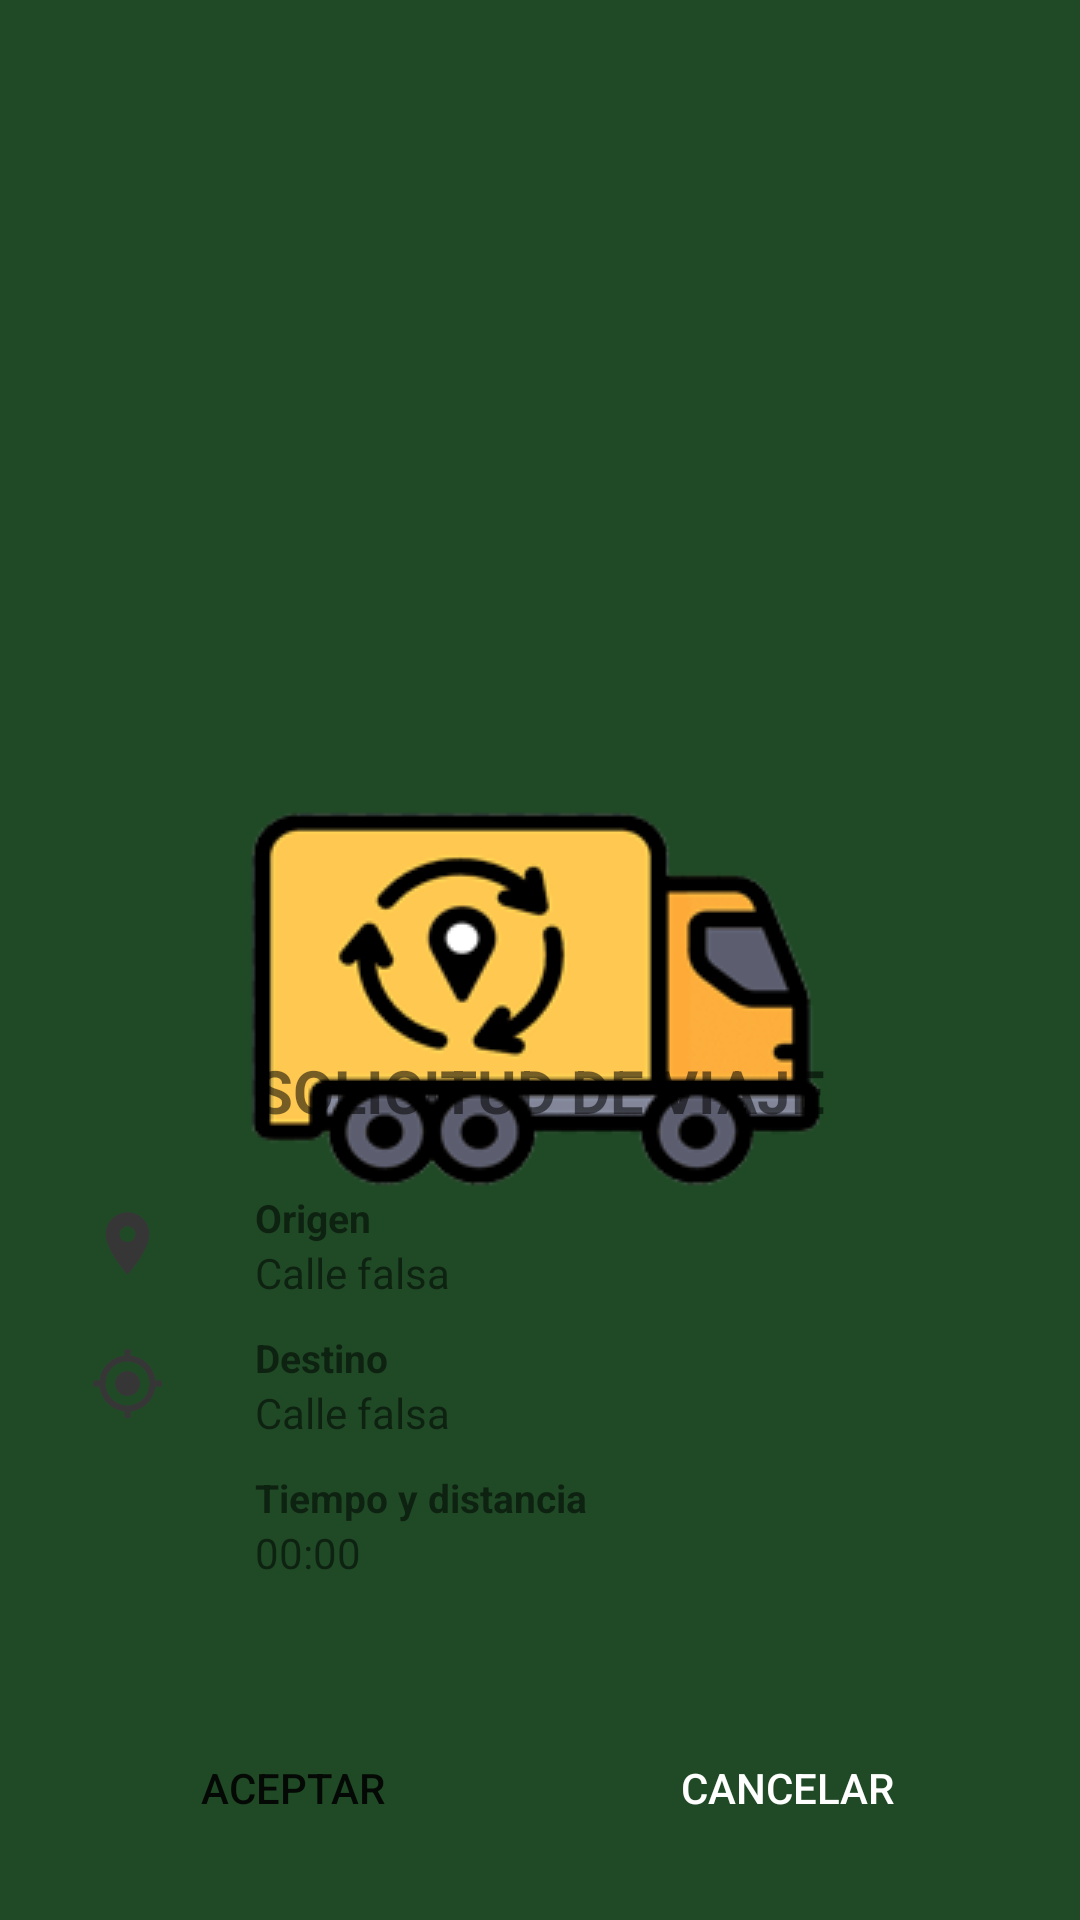

Android layout source for this screen:
<!-- AndroidManifest.xml: application theme SplashTheme -->
<!-- res/layout/modal_bottom_sheet_booking.xml -->
<?xml version="1.0" encoding="utf-8"?>
<FrameLayout
    xmlns:android="http://schemas.android.com/apk/res/android"
    xmlns:app="http://schemas.android.com/apk/res-auto"
    android:layout_width="match_parent"
    android:layout_height="wrap_content"
    app:layout_behavior="com.google.android.material.bottomsheet.BottomSheetBehavior">


    <LinearLayout
        android:layout_width="match_parent"
        android:layout_height="300dp"
        android:orientation="vertical"
        android:layout_gravity="bottom"
        >

        <TextView
            android:layout_width="match_parent"
            android:layout_height="wrap_content"
            android:text="SOLICITUD DE VIAJE"
            android:textAlignment="center"
            android:textStyle="bold"
            android:textSize="20sp"
            android:layout_marginTop="10dp"
            android:layout_marginBottom="10dp"/>

        <LinearLayout
            android:layout_width="match_parent"
            android:layout_height="wrap_content"
            android:orientation="horizontal"
            android:layout_marginTop="10dp">

            <ImageView
                android:layout_width="25dp"
                android:layout_height="25dp"
                android:src="@drawable/ic_location_grey"
                android:layout_marginLeft="30dp"
                android:layout_marginRight="30dp"
                android:layout_marginTop="5dp"
                />

            <LinearLayout
                android:layout_width="match_parent"
                android:layout_height="wrap_content"
                android:orientation="vertical" >

                <TextView
                    android:layout_width="wrap_content"
                    android:layout_height="wrap_content"
                    android:text="Origen"
                    android:textSize="13sp"
                    android:textStyle="bold" />

                <TextView
                    android:id="@+id/textViewOrigin"
                    android:layout_width="wrap_content"
                    android:layout_height="wrap_content"
                    android:text="Calle falsa"
                    android:maxLines="2"
                    android:textSize="14sp"
                    />

            </LinearLayout>


        </LinearLayout>


        <LinearLayout
            android:layout_width="match_parent"
            android:layout_height="wrap_content"
            android:orientation="horizontal"
            android:layout_marginTop="10dp">

            <ImageView
                android:layout_width="25dp"
                android:layout_height="25dp"
                android:src="@drawable/ic_my_location_grey"
                android:layout_marginLeft="30dp"
                android:layout_marginRight="30dp"
                android:layout_marginTop="5dp"
                />

            <LinearLayout
                android:layout_width="match_parent"
                android:layout_height="wrap_content"
                android:orientation="vertical" >

                <TextView
                    android:layout_width="wrap_content"
                    android:layout_height="wrap_content"
                    android:text="Destino"
                    android:textSize="13sp"
                    android:textStyle="bold" />

                <TextView
                    android:id="@+id/textViewDestination"
                    android:layout_width="wrap_content"
                    android:layout_height="wrap_content"
                    android:text="Calle falsa"
                    android:maxLines="2"
                    android:textSize="14sp"
                    />

            </LinearLayout>


        </LinearLayout>

        <LinearLayout
            android:layout_width="match_parent"
            android:layout_height="wrap_content"
            android:orientation="horizontal"
            android:layout_marginTop="10dp">

            <ImageView
                android:layout_width="25dp"
                android:layout_height="25dp"
                android:src="@drawable/ic_timer_grey"
                android:layout_marginLeft="30dp"
                android:layout_marginRight="30dp"
                android:layout_marginTop="5dp"
                />

            <LinearLayout
                android:layout_width="match_parent"
                android:layout_height="wrap_content"
                android:orientation="vertical" >

                <TextView
                    android:layout_width="wrap_content"
                    android:layout_height="wrap_content"
                    android:text="Tiempo y distancia"
                    android:textSize="13sp"
                    android:textStyle="bold" />

                <TextView
                    android:id="@+id/textViewTimeAndDistance"
                    android:layout_width="wrap_content"
                    android:layout_height="wrap_content"
                    android:text="00:00"
                    android:maxLines="2"
                    android:textSize="14sp"
                    />

            </LinearLayout>


        </LinearLayout>

    </LinearLayout>


    <LinearLayout
        android:layout_width="match_parent"
        android:layout_height="match_parent"
        android:orientation="horizontal"
        android:gravity="bottom"
        android:layout_marginRight="20dp"
        android:layout_marginLeft="20dp"
        >

        <Button
            android:id="@+id/btnAccept"
            android:layout_width="0dp"
            android:layout_height="wrap_content"
            android:layout_weight="1"
            android:text="ACEPTAR"
            android:background="@drawable/rounded_button"
            android:layout_marginBottom="10dp"
            android:layout_marginRight="5dp"

            />

        <Button
            android:id="@+id/btnCancel"
            android:layout_width="0dp"
            android:layout_height="wrap_content"
            android:layout_weight="1"
            android:text="CANCELAR"
            android:background="@drawable/rounded_button"
            app:backgroundTint="@color/black"
            android:textColor="@color/white"
            android:layout_marginBottom="10dp"
            android:layout_marginLeft="5dp"
            />

    </LinearLayout>





</FrameLayout>
<!-- resources referenced by this layout -->
<resources>
  <color name="black">#FF000000</color>
  <color name="white">#FFFFFFFF</color>
  <!-- drawable ic_location_grey (drawable) -->
  <vector android:height="50dp" android:tint="#363636"
      android:viewportHeight="24" android:viewportWidth="24"
      android:width="50dp" xmlns:android="http://schemas.android.com/apk/res/android">
      <path android:fillColor="@android:color/white" android:pathData="M12,2C8.13,2 5,5.13 5,9c0,5.25 7,13 7,13s7,-7.75 7,-13c0,-3.87 -3.13,-7 -7,-7zM12,11.5c-1.38,0 -2.5,-1.12 -2.5,-2.5s1.12,-2.5 2.5,-2.5 2.5,1.12 2.5,2.5 -1.12,2.5 -2.5,2.5z"/>
  </vector>
  <!-- drawable ic_my_location_grey (drawable) -->
  <vector android:height="50dp" android:tint="#363636"
      android:viewportHeight="24" android:viewportWidth="24"
      android:width="50dp" xmlns:android="http://schemas.android.com/apk/res/android">
      <path android:fillColor="@android:color/white" android:pathData="M12,8c-2.21,0 -4,1.79 -4,4s1.79,4 4,4 4,-1.79 4,-4 -1.79,-4 -4,-4zM20.94,11c-0.46,-4.17 -3.77,-7.48 -7.94,-7.94L13,1h-2v2.06C6.83,3.52 3.52,6.83 3.06,11L1,11v2h2.06c0.46,4.17 3.77,7.48 7.94,7.94L11,23h2v-2.06c4.17,-0.46 7.48,-3.77 7.94,-7.94L23,13v-2h-2.06zM12,19c-3.87,0 -7,-3.13 -7,-7s3.13,-7 7,-7 7,3.13 7,7 -3.13,7 -7,7z"/>
  </vector>
  <style name="SplashTheme" parent="Theme.UberCloneDriverKotlin">
          <item name="android:windowBackground">@drawable/splash_screen</item>
      </style>
  <style name="Theme.UberCloneDriverKotlin" parent="Theme.AppCompat.Light.NoActionBar">
          
          <item name="colorPrimary">@color/green_dark</item>
          <item name="colorPrimaryVariant">@color/white</item>
          <item name="colorOnPrimary">@color/white</item>
          
          <item name="colorSecondary">@color/black</item>
          <item name="colorSecondaryVariant">@color/green_dark</item>
          <item name="colorOnSecondary">@color/black</item>
          
          <item name="android:statusBarColor" tools:targetApi="l">@color/green_dark</item>
          <item name="colorControlNormal">@color/white</item>
          <item name="colorControlActivated">@color/white</item>
          <item name="colorControlHighlight">@color/white</item>
          <item name="android:textColorHint">@color/white</item>
          
      </style>
  <!-- drawable splash_screen (drawable) -->
  <?xml version="1.0" encoding="utf-8"?>
  <layer-list xmlns:android="http://schemas.android.com/apk/res/android">
      <item android:drawable="@color/green"/>
      <item>
          <bitmap
              android:gravity="center"
              android:src="@drawable/trashcarlogosmall" />
      </item>
  </layer-list>
  <color name="green_dark">#204a26</color>
  <color name="green">#204a26</color>
  <!-- drawable trashcarlogosmall: png bitmap (drawable, 18334 bytes) -->
</resources>
